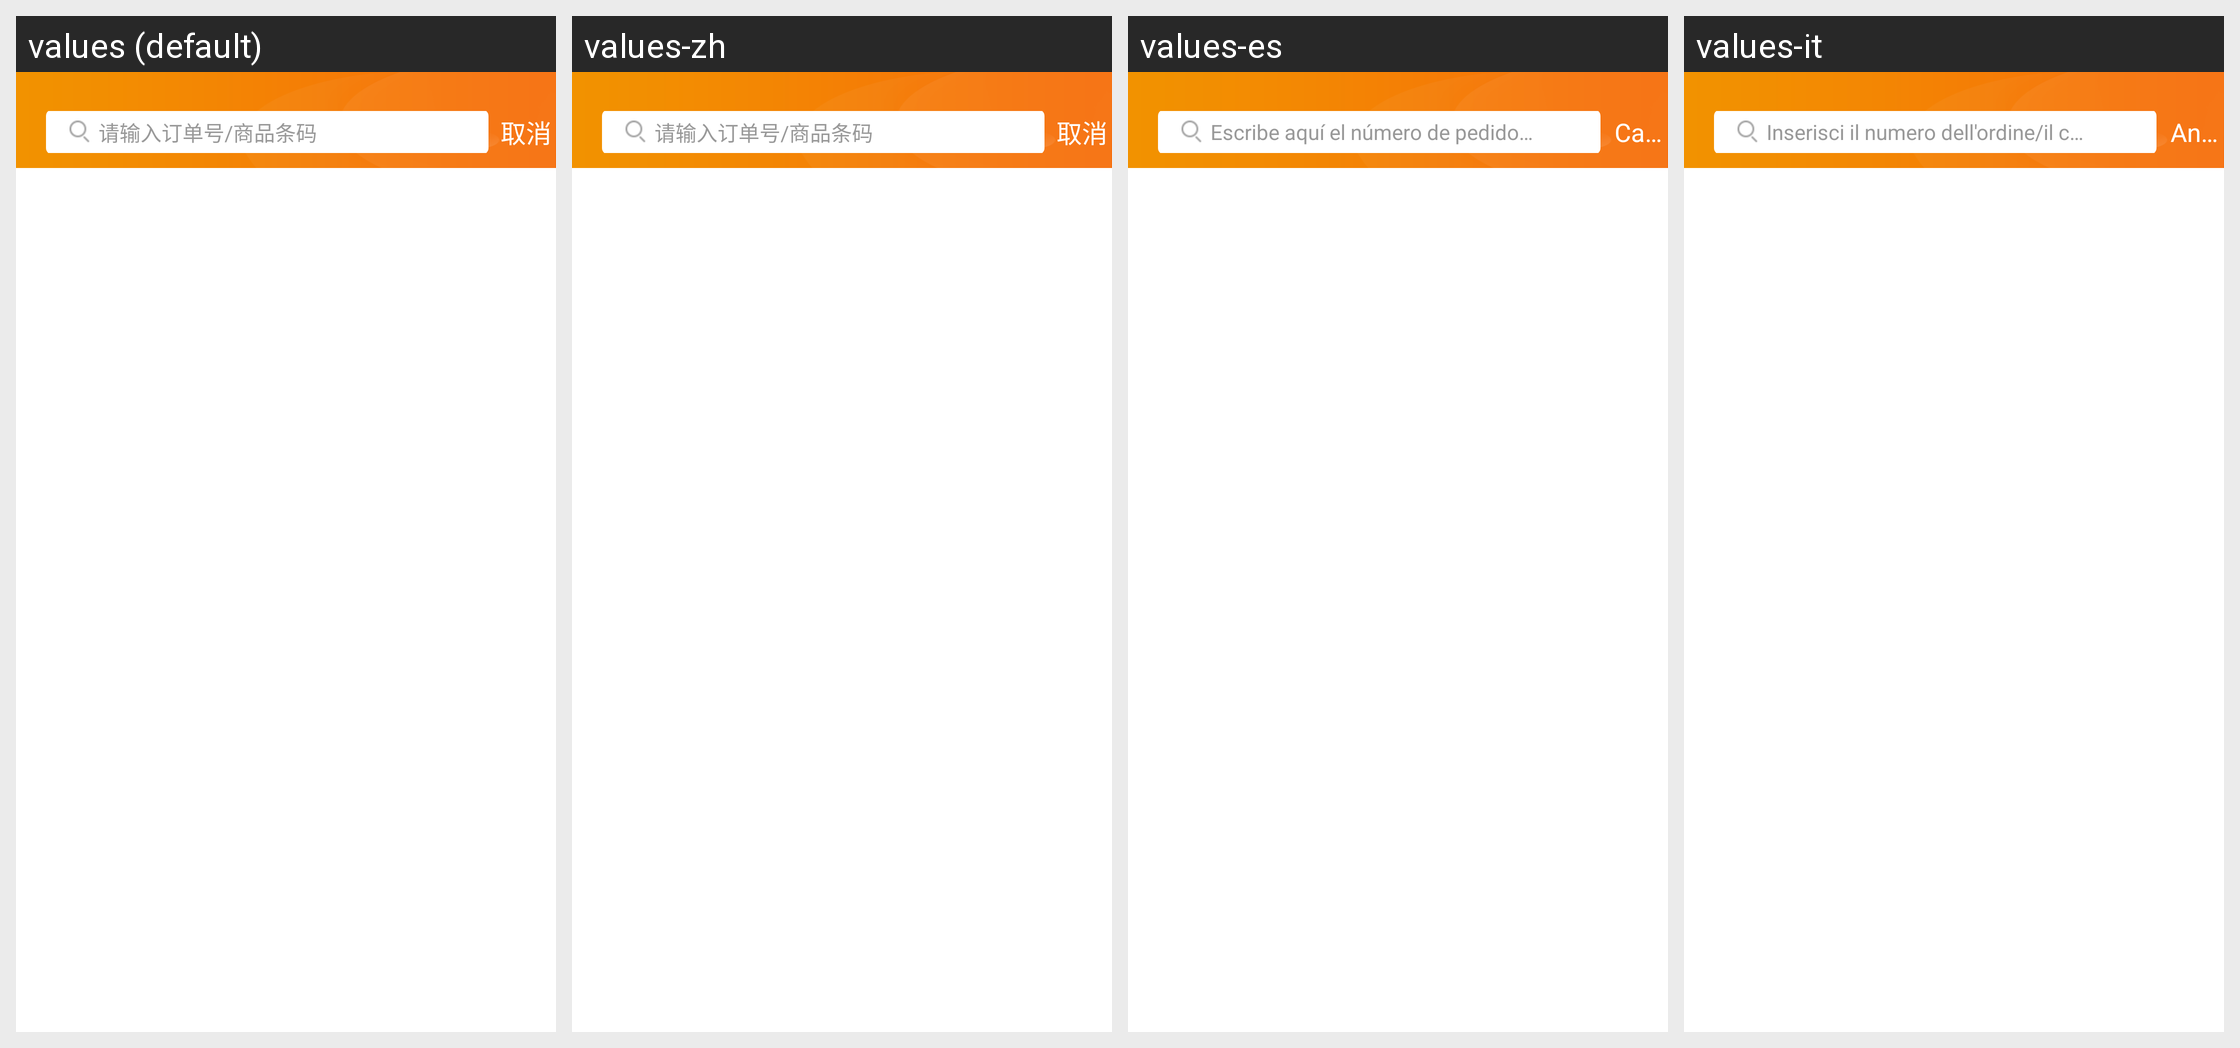

The Android screen above is rendered under several locales of the same app. Produce the string resources it draws, with the default and per-locale values.
Android screen res/layout/act_search.xml rendered under 4 locales, left to right: values (default), values-zh, values-es, values-it. Device: Nexus 5 (rendered at 1080×1920; each locale shown at half size, 540×960, under a caption strip naming it); theme transTheme.
Other locales in the repository, not shown: values-en, values-fr.
Strings drawn on this screen, with the default value and each locale's value (text and hints the layout hard-codes, and strings that could not be matched under every locale, appear in the picture but are not listed):

qsrddh
  values: 请输入订单号/商品条码
  values-zh: 请输入订单号/商品条码
  values-es: Escribe aquí el número de pedido/ código de barra del producto
  values-it: Inserisci il numero dell'ordine/il codice a barra del prodotto

g_qx
  values: 取消
  values-zh: 取消
  values-es: Cancelar
  values-it: Annulla
